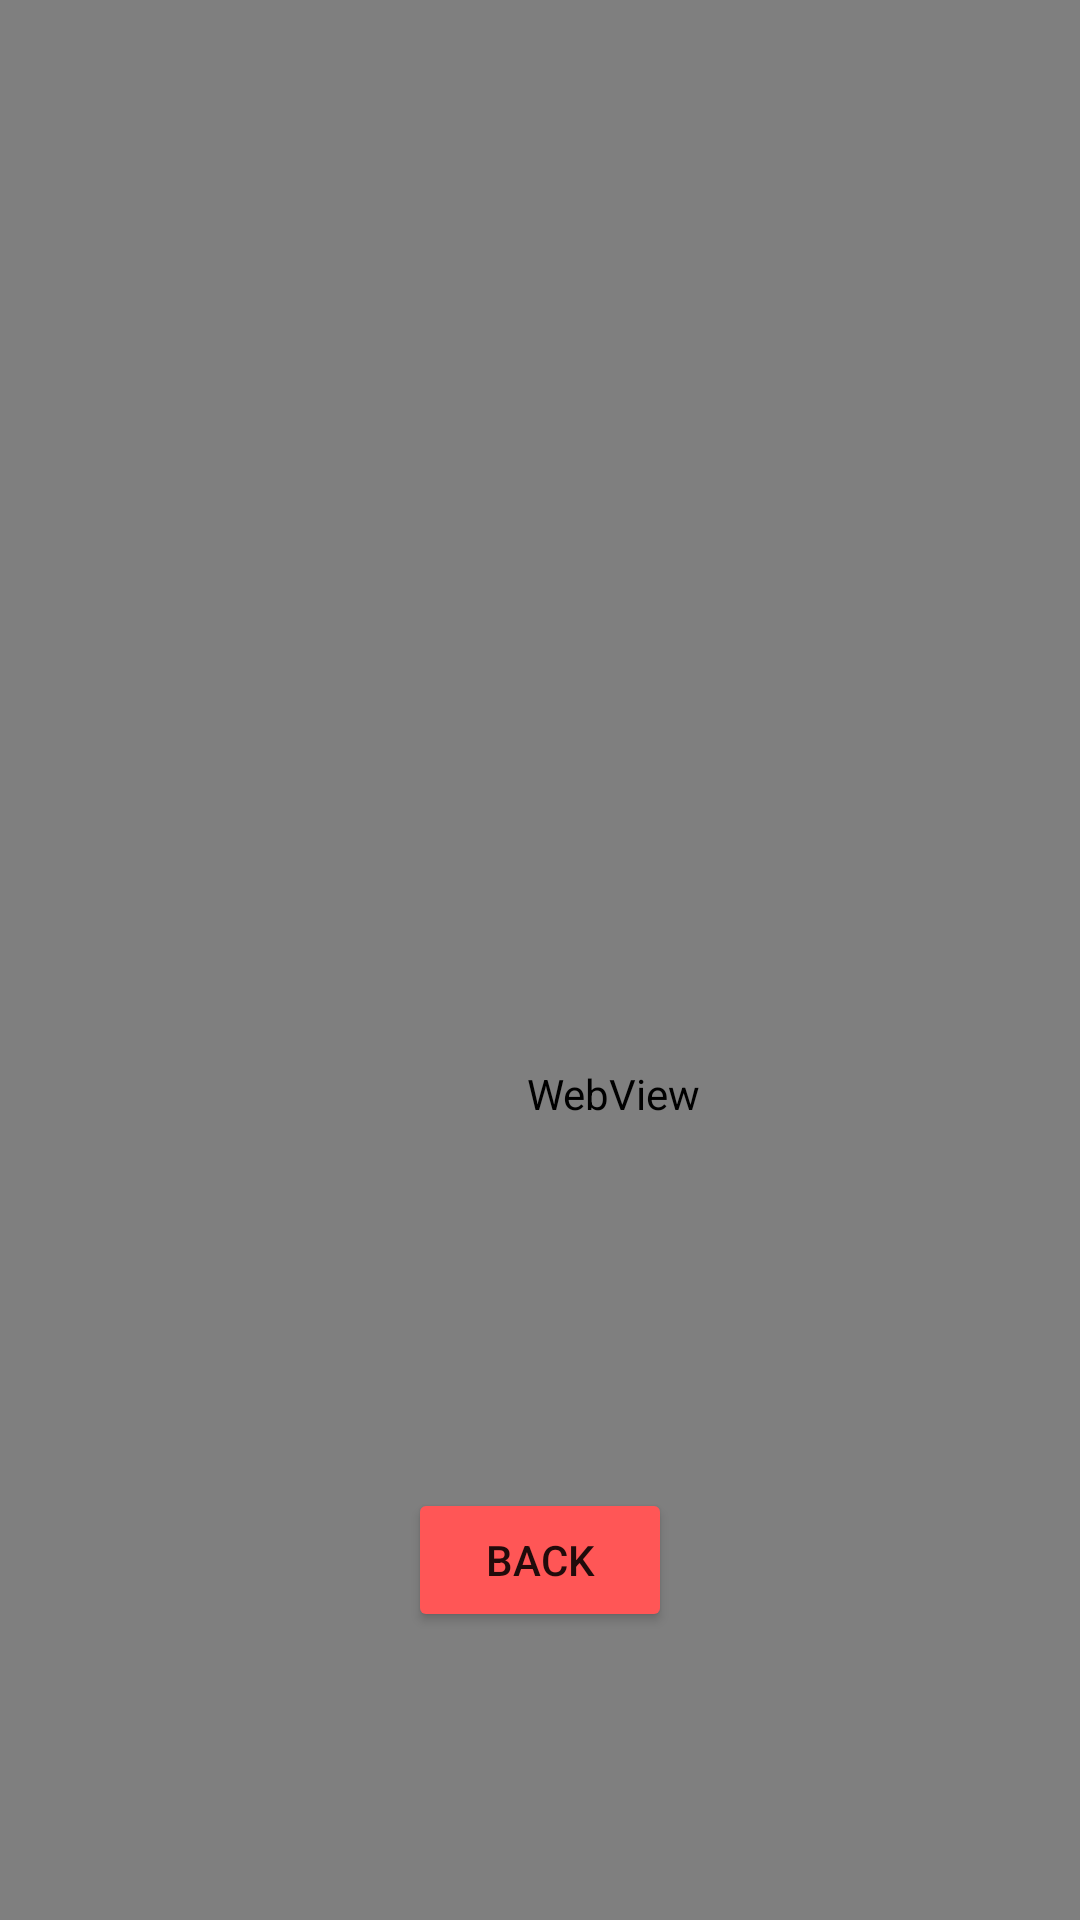

Write the Android layout XML for this screen, with the resource values it uses.
<!-- AndroidManifest.xml: application theme Theme.TechTechTechYamSlayman -->
<!-- res/layout/activity_webview.xml -->
<?xml version="1.0" encoding="utf-8"?>
<androidx.constraintlayout.widget.ConstraintLayout xmlns:android="http://schemas.android.com/apk/res/android"
    xmlns:app="http://schemas.android.com/apk/res-auto"
    xmlns:tools="http://schemas.android.com/tools"
    android:layout_width="match_parent"
    android:layout_height="match_parent"
    tools:context=".webview">

    <FrameLayout
        android:id="@+id/frameLayout"
        android:layout_width="match_parent"
        android:layout_height="match_parent">

        <WebView
            android:id="@+id/web"
            android:layout_width="409dp"
            android:layout_height="729dp"
            app:layout_optimizationLevel="graph_wrap" />
    </FrameLayout>

    <Button
        android:id="@+id/button7"
        android:layout_width="wrap_content"
        android:layout_height="wrap_content"
        android:backgroundTint="#FF5656"
        android:onClick="act1"
        android:text="Back"
        android:translationY="200sp"
        app:layout_constraintBottom_toBottomOf="@+id/frameLayout"
        app:layout_constraintEnd_toEndOf="@+id/frameLayout"
        app:layout_constraintStart_toStartOf="@+id/frameLayout"
        app:layout_constraintTop_toTopOf="parent" />

</androidx.constraintlayout.widget.ConstraintLayout>
<!-- resources referenced by this layout -->
<resources>
  <style name="Theme.TechTechTechYamSlayman" parent="Theme.MaterialComponents.DayNight.DarkActionBar">
          
          <item name="colorPrimary">@color/purple_500</item>
          <item name="colorPrimaryVariant">@color/purple_700</item>
          <item name="colorOnPrimary">@color/white</item>
          
          <item name="colorSecondary">@color/teal_200</item>
          <item name="colorSecondaryVariant">@color/teal_700</item>
          <item name="colorOnSecondary">@color/black</item>
          
          <item name="android:statusBarColor" tools:targetApi="l">?attr/colorPrimaryVariant</item>
          
      </style>
  <!-- not gathered from this repository: default colours our renderer supplied (Android Studio template values) -->
  <color name="purple_500">#FF6200EE</color>
  <color name="purple_700">#FF3700B3</color>
  <color name="teal_200">#FF03DAC5</color>
  <color name="teal_700">#FF018786</color>
  <color name="black">#FF000000</color>
  <color name="white">#FFFFFFFF</color>
</resources>
